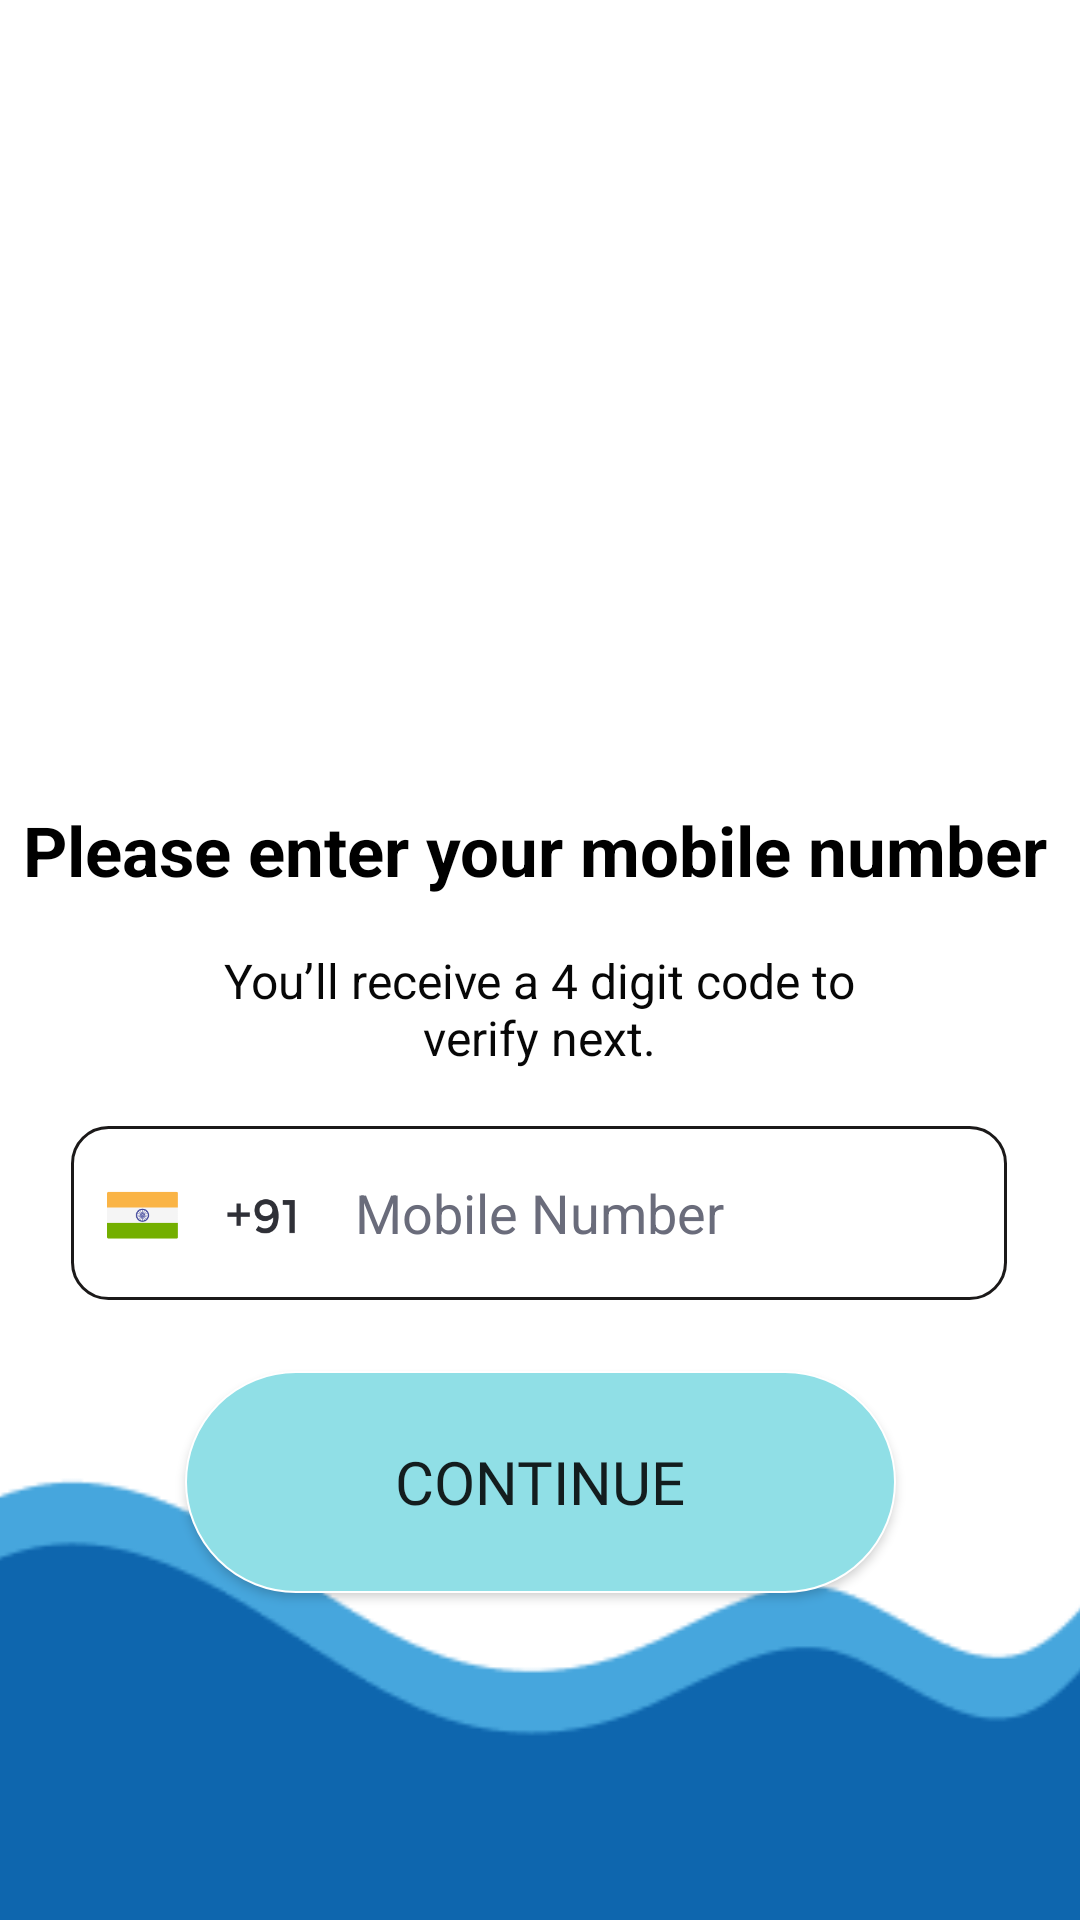

Layout XML and referenced resources for this Android screen:
<!-- AndroidManifest.xml: application theme Theme.Live_easy -->
<!-- res/layout/activity_phone_otp1.xml -->
<?xml version="1.0" encoding="utf-8"?>
<androidx.constraintlayout.widget.ConstraintLayout xmlns:android="http://schemas.android.com/apk/res/android"
    xmlns:app="http://schemas.android.com/apk/res-auto"
    xmlns:tools="http://schemas.android.com/tools"
    android:layout_width="match_parent"
    android:background="@color/white"
    android:layout_height="match_parent"
    tools:context=".phone_otp_1">

    <ImageView
        android:id="@+id/imageView"
        android:layout_width="410dp"
        android:layout_height="259dp"
        app:layout_constraintBottom_toBottomOf="parent"
        app:layout_constraintEnd_toEndOf="parent"
        app:layout_constraintStart_toStartOf="parent"
        app:layout_constraintTop_toTopOf="parent"
        app:layout_constraintVertical_bias="0.0"
        app:srcCompat="@drawable/undraw_message_sent_1030" />

    <TextView
        android:id="@+id/name1"
        android:layout_width="384dp"
        android:layout_height="49dp"
        android:gravity="center"
        android:text="Please enter your mobile number"
        android:textColor="@color/black"
        android:textSize="23sp"
        android:textStyle="bold"
        app:layout_constraintBottom_toBottomOf="parent"
        app:layout_constraintEnd_toEndOf="parent"
        app:layout_constraintHorizontal_bias="0.592"
        app:layout_constraintStart_toStartOf="parent"
        app:layout_constraintTop_toBottomOf="@+id/imageView"
        app:layout_constraintVertical_bias="0.0" />

    <TextView
        android:id="@+id/textView2"
        android:layout_width="236dp"
        android:layout_height="57dp"
        android:gravity="center"
        android:text="You’ll receive a 4 digit code to verify next."
        android:textColor="#070707"
        android:textSize="16sp"
        app:layout_constraintBottom_toBottomOf="parent"
        app:layout_constraintEnd_toEndOf="parent"
        app:layout_constraintHorizontal_bias="0.497"
        app:layout_constraintStart_toStartOf="parent"
        app:layout_constraintTop_toBottomOf="@+id/name1"
        app:layout_constraintVertical_bias="0.0" />

    <EditText
        android:id="@+id/mobilemum"
        android:layout_width="312dp"
        android:layout_height="58dp"
        android:background="@drawable/stroke"
        android:ems="10"
        android:gravity="center"
        android:hint="Mobile Number"
        android:inputType="number"
        android:textColor="@color/black"
        android:textColorHint="#6A6C7B "
        app:layout_constraintBottom_toBottomOf="parent"
        app:layout_constraintEnd_toEndOf="parent"
        app:layout_constraintHorizontal_bias="0.495"
        app:layout_constraintStart_toStartOf="parent"
        app:layout_constraintTop_toBottomOf="@+id/textView2"
        app:layout_constraintVertical_bias="0.047" />

    <Button
        android:id="@+id/button2"
        android:layout_width="237dp"
        android:layout_height="74dp"
        android:background="@drawable/rounded123"
        android:text="CONTINUE"
        android:fontFamily="@font/montserrat"
        android:textSize="20sp"
        app:layout_constraintBottom_toBottomOf="parent"
        app:layout_constraintEnd_toEndOf="parent"
        app:layout_constraintStart_toStartOf="parent"
        app:layout_constraintTop_toBottomOf="@+id/mobilemum"
        app:layout_constraintVertical_bias="0.179" />

    <ImageView
        android:id="@+id/imageView4"
        android:layout_width="486dp"
        android:layout_height="190dp"
        app:layout_constraintBottom_toBottomOf="parent"
        app:layout_constraintEnd_toEndOf="parent"
        app:layout_constraintHorizontal_bias="0.506"
        app:layout_constraintStart_toStartOf="parent"
        app:layout_constraintTop_toTopOf="parent"
        app:layout_constraintVertical_bias="1.0"
        app:srcCompat="@drawable/bottom23" />

    <ImageView
        android:id="@+id/imageView5"
        android:layout_width="69dp"
        android:layout_height="40dp"
        app:layout_constraintBottom_toBottomOf="@+id/mobilemum"
        app:layout_constraintEnd_toEndOf="@+id/mobilemum"
        app:layout_constraintHorizontal_bias="0.045"
        app:layout_constraintStart_toStartOf="@+id/mobilemum"
        app:layout_constraintTop_toTopOf="@+id/mobilemum"
        app:layout_constraintVertical_bias="0.444"
        app:srcCompat="@drawable/number" />

</androidx.constraintlayout.widget.ConstraintLayout>
<!-- resources referenced by this layout -->
<resources>
  <color name="black">#FF000000</color>
  <color name="white">#FFFFFFFF</color>
  <!-- drawable bottom23: png bitmap (drawable, 3914 bytes) -->
  <!-- drawable number: png bitmap (drawable, 3760 bytes) -->
  <!-- drawable rounded123 (drawable-v21) -->
  <?xml version="1.0" encoding="utf-8"?>
  <ripple  xmlns:android="http://schemas.android.com/apk/res/android"
      android:color="@color/ripple">
      <item>
          <shape android:shape="rectangle">
              <solid android:color="@color/ripple1">
              </solid>
              <corners android:topLeftRadius="60sp"
                  android:bottomRightRadius="60sp"
                  android:bottomLeftRadius="60sp"
                  android:topRightRadius="60sp"/>
              <stroke
                  android:width="0.5dp"
                  android:color="#ffffff" />
          </shape>
      </item>
  </ripple>
  <!-- drawable stroke (drawable) -->
  <shape
      xmlns:android="http://schemas.android.com/apk/res/android"
      android:shape="rectangle">
      <solid
          android:color="@android:color/transparent"/>
  
      <corners
          android:bottomRightRadius="12dp"
          android:bottomLeftRadius="12dp"
          android:topLeftRadius="12dp"
          android:topRightRadius="12dp"/>
      <stroke
          android:color="#1B1919"
          android:width="1dp"/>
  
  </shape>
  <style name="Theme.Live_easy" parent="Theme.MaterialComponents.DayNight.DarkActionBar">
          
          <item name="colorPrimary">@color/purple_500</item>
          <item name="colorPrimaryVariant">@color/purple_700</item>
          <item name="colorOnPrimary">@color/white</item>
          
          <item name="colorSecondary">@color/teal_200</item>
          <item name="colorSecondaryVariant">@color/teal_700</item>
          <item name="colorOnSecondary">@color/black</item>
          
          <item name="android:statusBarColor" tools:targetApi="l">?attr/colorPrimaryVariant</item>
          
  
      </style>
  <color name="ripple">#B0E0F6</color>
  <color name="ripple1">#90DFE6</color>
  <color name="purple_500">#fff</color>
  <color name="purple_700">#FF3700B3</color>
  <color name="teal_200">#FF03DAC5</color>
  <color name="teal_700">#FF018786</color>
</resources>
